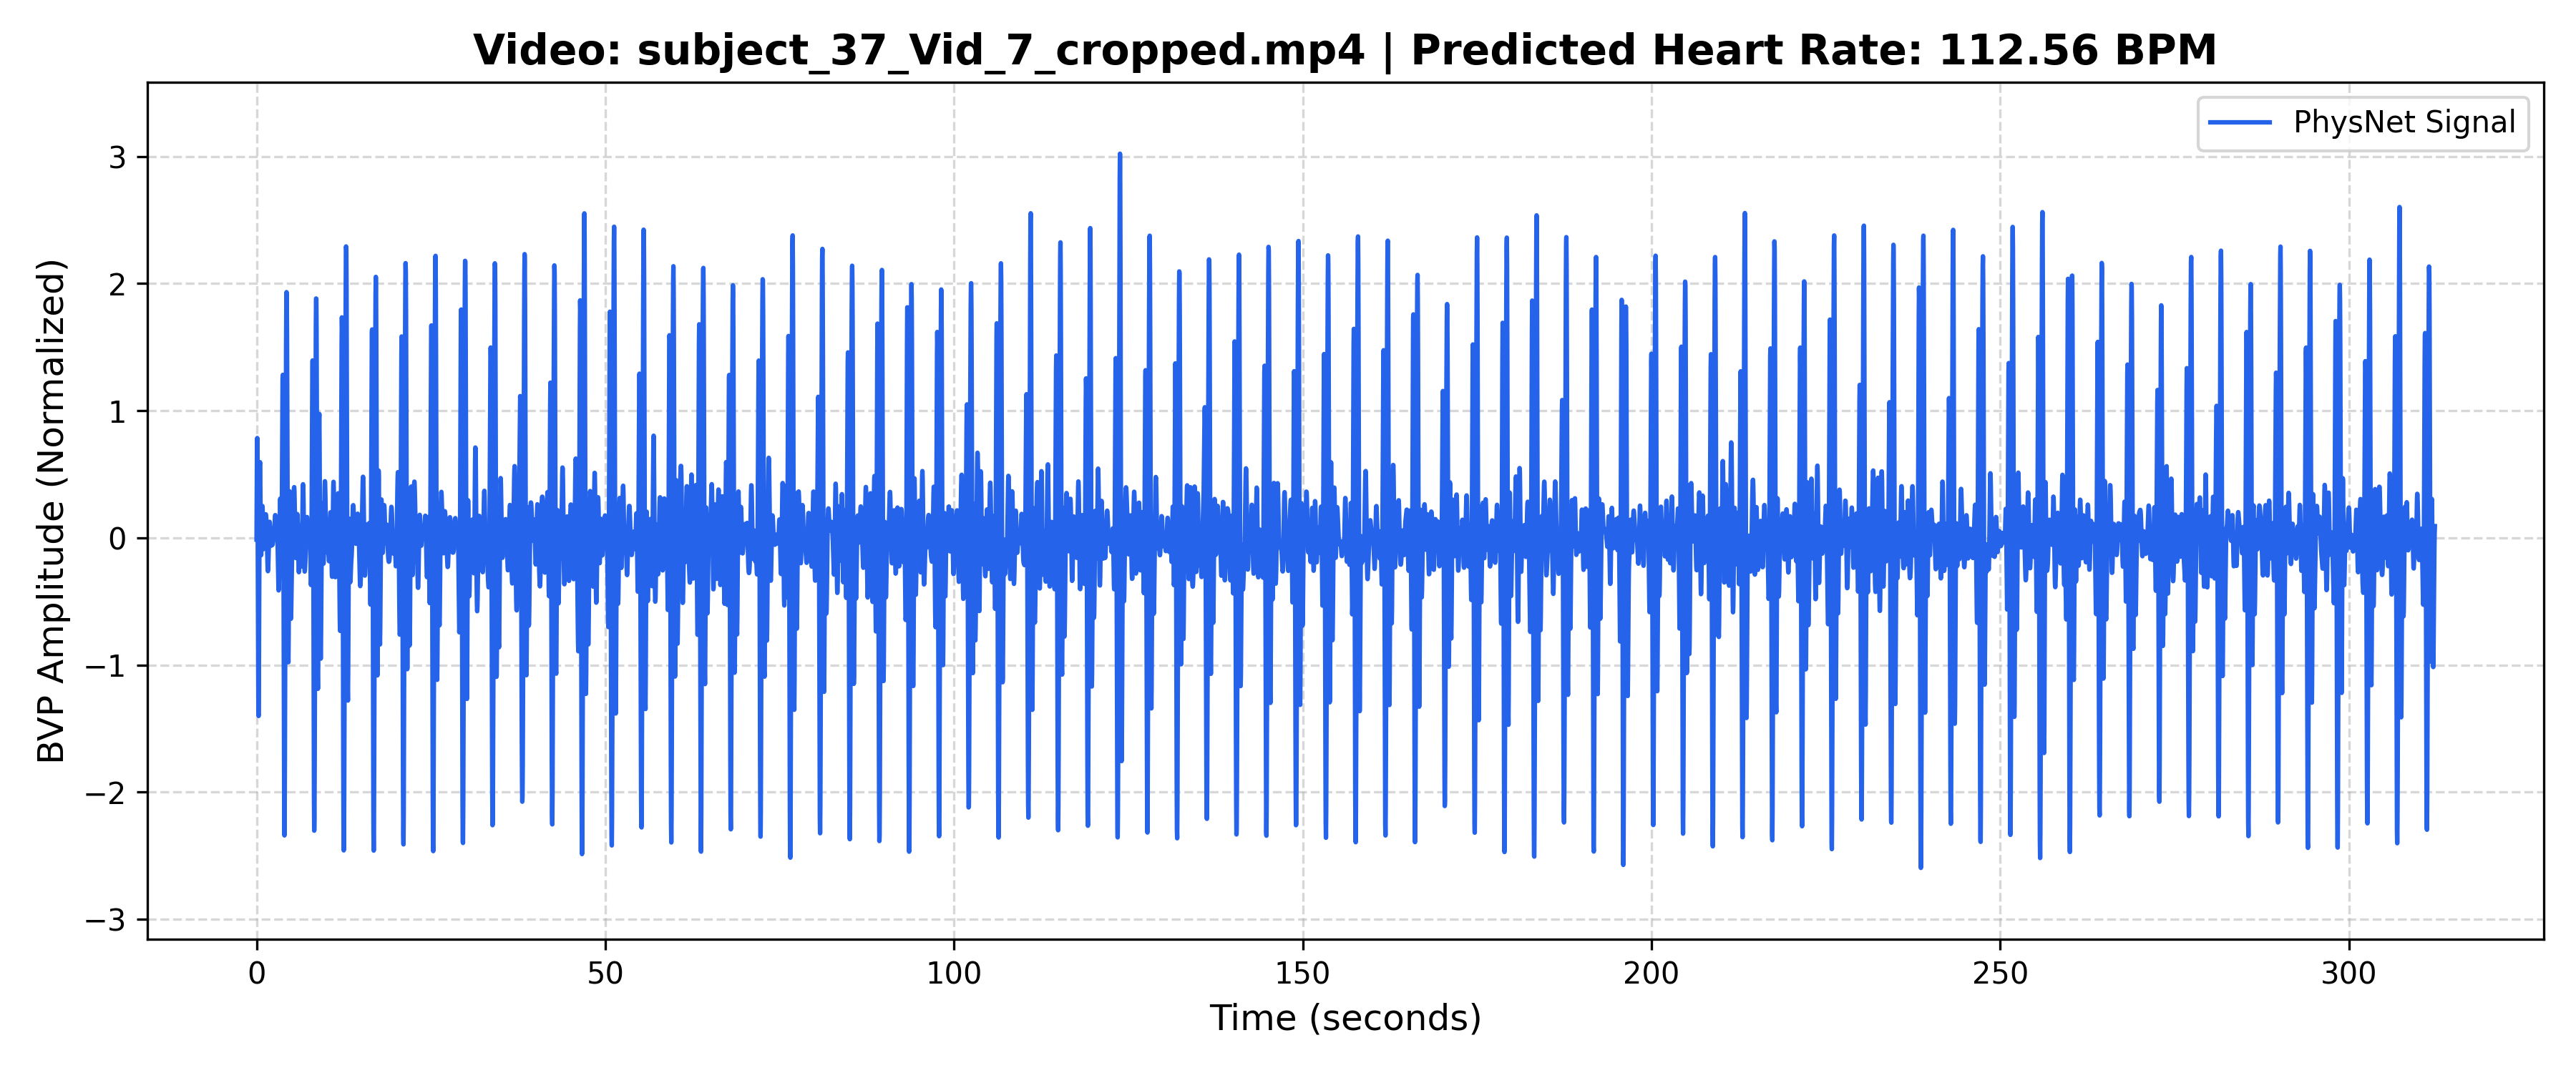

Values plotted in this chart, from the file beside it:
Time_Sec, Amplitude
0.000000, -0.01351
0.03333, 0.4413
0.06667, 0.7441
0.1, 0.7854
0.1333, 0.5327
0.1667, 0.04345
0.2, -0.5493
0.2333, -1.077
0.2667, -1.389
0.3, -1.4
0.3333, -1.117
0.3667, -0.6347
0.4, -0.1025
0.4333, 0.3319
0.4667, 0.5715
0.5, 0.5954
0.5333, 0.4527
0.5667, 0.232
0.6, 0.0245
0.6333, -0.1057
0.6667, -0.1356
0.7, -0.07952
0.7333, 0.02526
0.7667, 0.136
0.8, 0.2177
0.8333, 0.2508
0.8667, 0.2322
0.9, 0.1725
0.9333, 0.09065
0.9667, 0.008178
1, -0.0555
1.033, -0.0875
1.067, -0.08433
1.1, -0.05181
1.133, -0.001853
1.167, 0.0523
1.2, 0.1004
1.233, 0.1377
1.267, 0.1639
1.3, 0.1802
1.333, 0.1854
1.367, 0.1751
1.4, 0.1441
1.433, 0.09037
1.467, 0.0169
1.5, -0.06747
1.533, -0.1496
1.567, -0.2158
1.6, -0.255
1.633, -0.2616
1.667, -0.2355
1.7, -0.181
1.733, -0.1072
1.767, -0.02611
1.8, 0.04826
1.833, 0.1024
1.867, 0.1263
1.9, 0.1168
1.933, 0.08008
1.967, 0.02995
... 9,311 more rows
